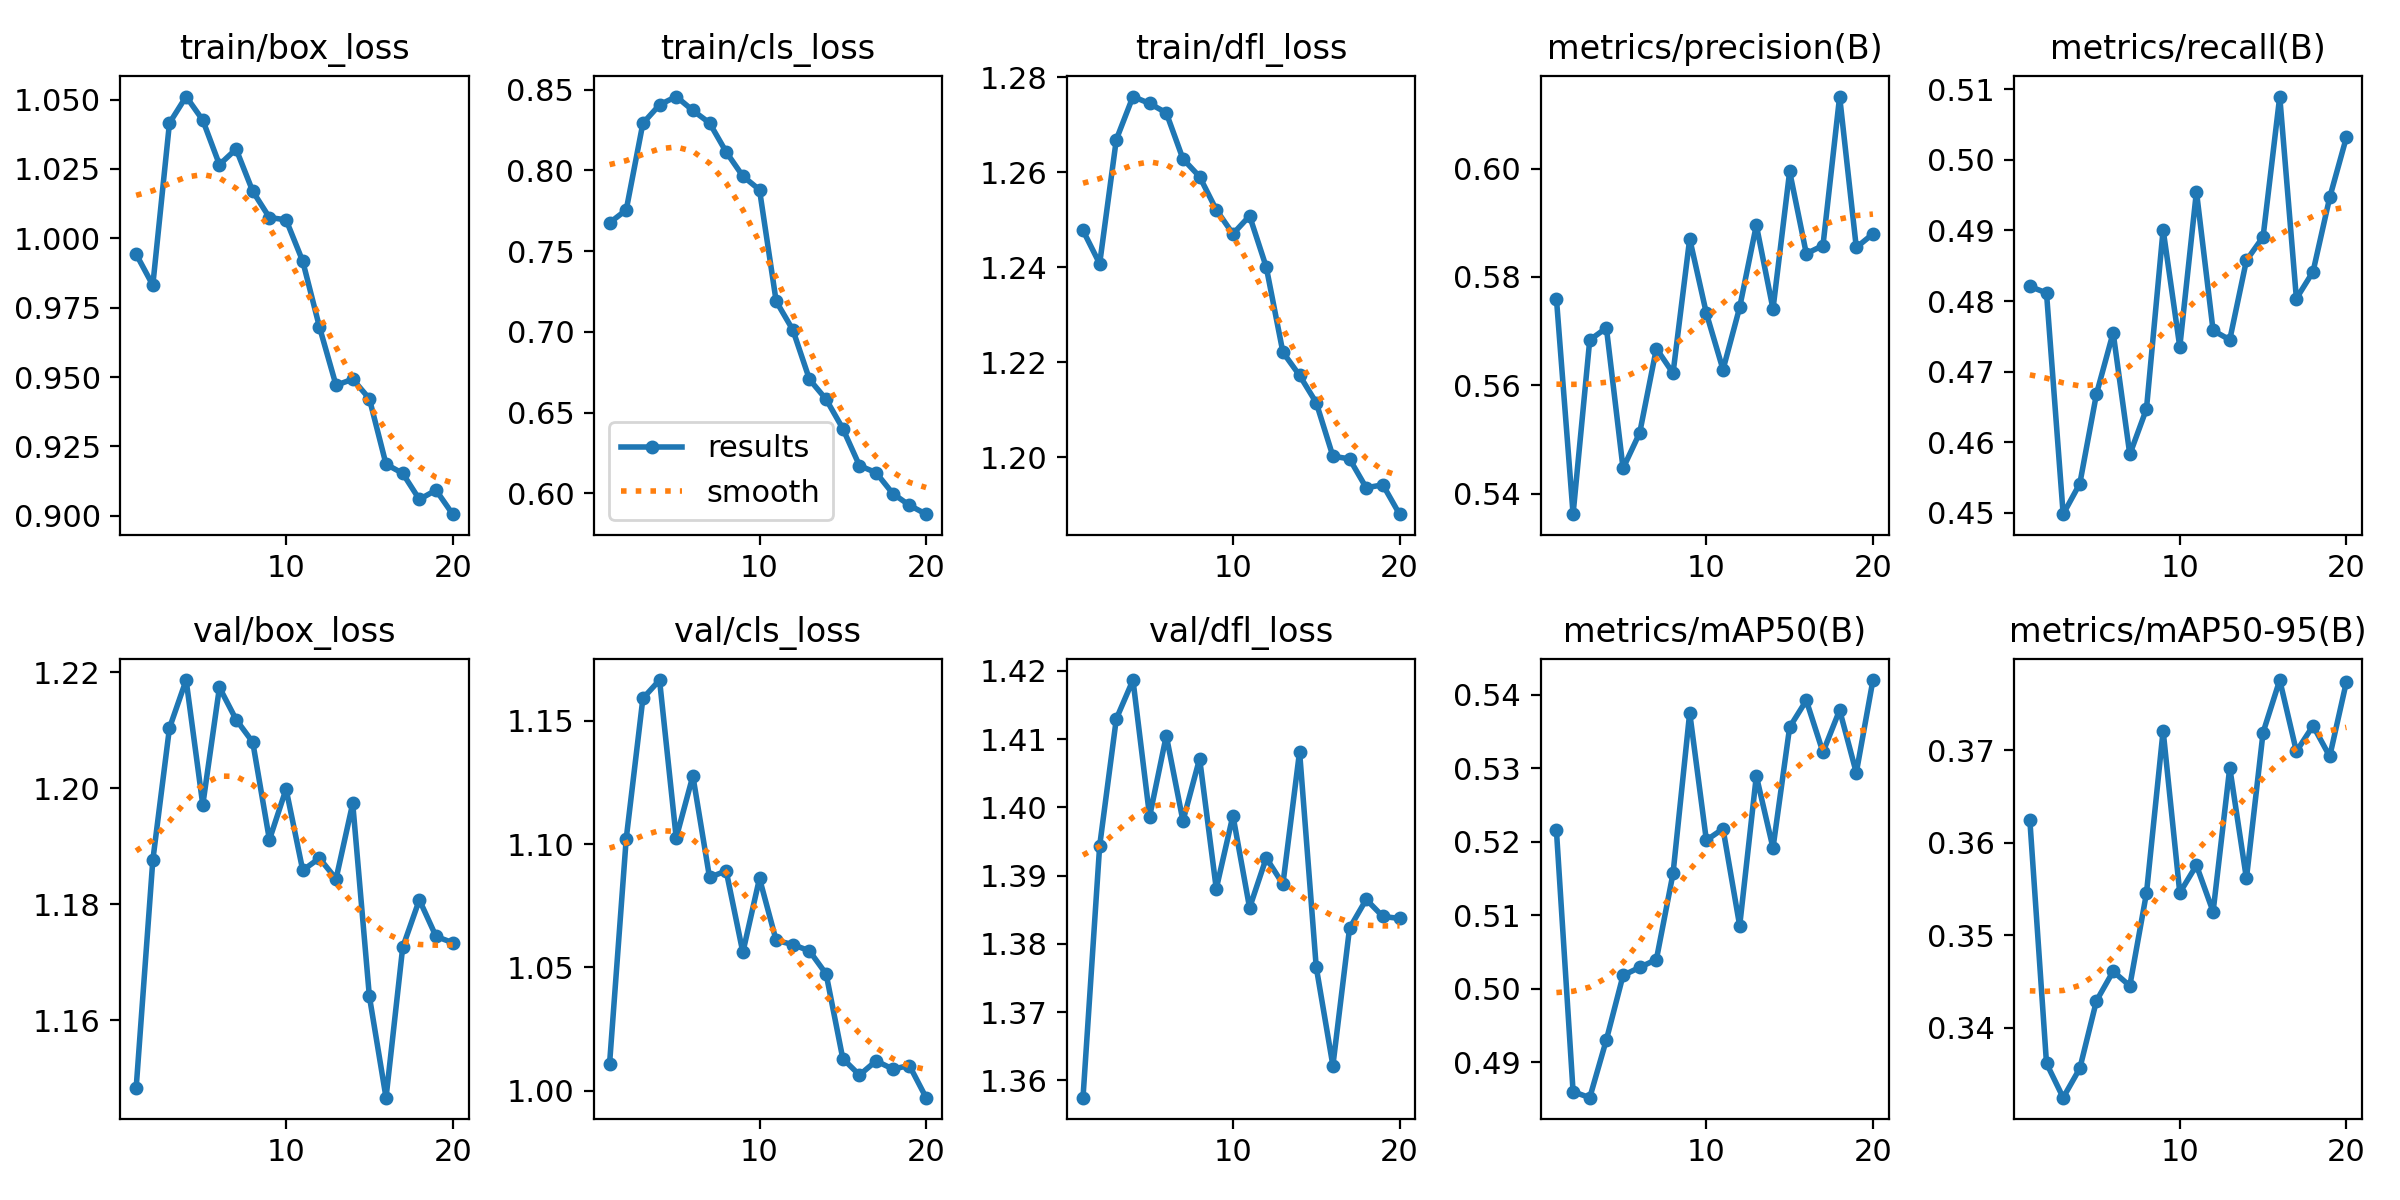

Data behind this chart, as committed beside it:
epoch, time, train/box_loss, train/cls_loss, train/dfl_loss, metrics/precision(B), metrics/recall(B), metrics/mAP50(B), metrics/mAP50-95(B), val/box_loss, val/cls_loss, val/dfl_loss, lr/pg0, lr/pg1, lr/pg2
1, 336.2, 0.9943, 0.7675, 1.248, 0.576, 0.4821, 0.5215, 0.3624, 1.148, 1.011, 1.357, 0.0003327, 0.0003327, 0.0003327
2, 664.4, 0.9831, 0.7755, 1.241, 0.5362, 0.4812, 0.486, 0.3362, 1.188, 1.102, 1.394, 0.000633, 0.000633, 0.000633
3, 991.6, 1.042, 0.8291, 1.267, 0.5684, 0.4498, 0.4852, 0.3324, 1.21, 1.159, 1.413, 0.0009004, 0.0009004, 0.0009004
4, 1318, 1.051, 0.8405, 1.276, 0.5706, 0.4542, 0.4931, 0.3356, 1.219, 1.166, 1.419, 0.0008515, 0.0008515, 0.0008515
5, 1645, 1.043, 0.8457, 1.274, 0.5447, 0.4669, 0.5018, 0.3429, 1.197, 1.103, 1.399, 0.000802, 0.000802, 0.000802
6, 1972, 1.027, 0.837, 1.273, 0.5512, 0.4755, 0.5029, 0.3461, 1.217, 1.128, 1.411, 0.0007525, 0.0007525, 0.0007525
7, 2299, 1.032, 0.8294, 1.263, 0.5668, 0.4583, 0.504, 0.3445, 1.212, 1.086, 1.398, 0.000703, 0.000703, 0.000703
8, 2625, 1.017, 0.8114, 1.259, 0.5622, 0.4647, 0.5157, 0.3545, 1.208, 1.089, 1.407, 0.0006535, 0.0006535, 0.0006535
9, 2952, 1.007, 0.7964, 1.252, 0.587, 0.4901, 0.5376, 0.3721, 1.191, 1.056, 1.388, 0.000604, 0.000604, 0.000604
10, 3279, 1.007, 0.788, 1.247, 0.5733, 0.4735, 0.5202, 0.3546, 1.2, 1.086, 1.399, 0.0005545, 0.0005545, 0.0005545
11, 3606, 0.9917, 0.719, 1.251, 0.5629, 0.4955, 0.5218, 0.3575, 1.186, 1.061, 1.385, 0.000505, 0.000505, 0.000505
12, 3933, 0.9681, 0.7013, 1.24, 0.5744, 0.4758, 0.5086, 0.3525, 1.188, 1.059, 1.393, 0.0004555, 0.0004555, 0.0004555
13, 4259, 0.947, 0.6706, 1.222, 0.5896, 0.4745, 0.529, 0.3681, 1.184, 1.057, 1.389, 0.000406, 0.000406, 0.000406
14, 4584, 0.9492, 0.6582, 1.217, 0.5741, 0.4858, 0.5192, 0.3561, 1.197, 1.047, 1.408, 0.0003565, 0.0003565, 0.0003565
15, 4910, 0.9422, 0.6402, 1.212, 0.5995, 0.4891, 0.5356, 0.3719, 1.164, 1.013, 1.377, 0.000307, 0.000307, 0.000307
16, 5237, 0.9186, 0.6172, 1.2, 0.5843, 0.509, 0.5392, 0.3776, 1.147, 1.006, 1.362, 0.0002575, 0.0002575, 0.0002575
17, 5563, 0.9153, 0.6128, 1.2, 0.5858, 0.4804, 0.5322, 0.3699, 1.173, 1.012, 1.382, 0.000208, 0.000208, 0.000208
18, 5888, 0.9059, 0.5999, 1.194, 0.6133, 0.4842, 0.5379, 0.3726, 1.181, 1.009, 1.387, 0.0001585, 0.0001585, 0.0001585
19, 6214, 0.9092, 0.5927, 1.194, 0.5854, 0.4947, 0.5294, 0.3693, 1.174, 1.01, 1.384, 0.000109, 0.000109, 0.000109
20, 6540, 0.9006, 0.5872, 1.188, 0.5879, 0.5032, 0.542, 0.3774, 1.173, 0.9972, 1.384, 5.95e-05, 5.95e-05, 5.95e-05
